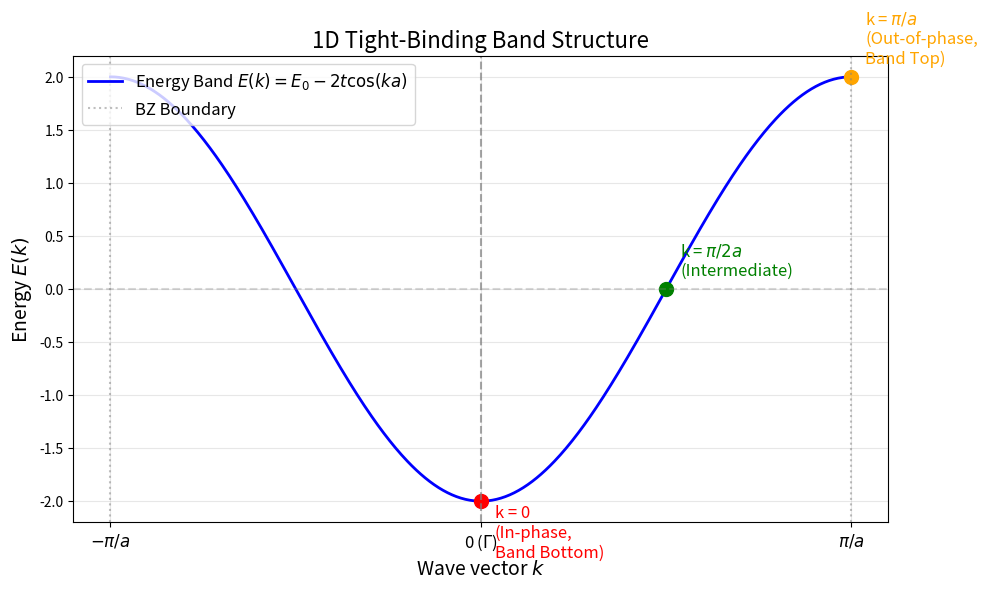

This chart was generated by the following Python code:
import numpy as np
import matplotlib.pyplot as plt

# 設定參數
a = 1.0       # 晶格常數
t = 1.0       # 跳躍積分 (hopping parameter)，決定 band 的寬度
E_0 = 0.0     # 參考能量中心，設為 0

# 定義 k 的範圍：從 -pi/a 到 pi/a (第一布里淵區 First Brillouin Zone)
k = np.linspace(-np.pi/a, np.pi/a, 500)

# 計算一維 tight-binding model 的能帶能量 E(k)
E_k = E_0 - 2 * t * np.cos(k * a)

# 要標記的特定 k 值 (對應練習題)
k_points = [0, np.pi/(2*a), np.pi/a]
E_points = [E_0 - 2*t*np.cos(k_val * a) for k_val in k_points]
labels = ['k = 0\n(In-phase,\nBand Bottom)', 
          'k = $\pi/2a$\n(Intermediate)', 
          'k = $\pi/a$\n(Out-of-phase,\nBand Top)']

# 開始作圖
plt.figure(figsize=(10, 6))
plt.plot(k, E_k, 'b-', linewidth=2, label='Energy Band $E(k) = E_0 - 2t \cos(ka)$')

# 標出那三個點
colors = ['red', 'green', 'orange']
for i in range(3):
    plt.plot(k_points[i], E_points[i], marker='o', markersize=10, color=colors[i])
    plt.annotate(labels[i], 
                 (k_points[i], E_points[i]), 
                 textcoords="offset points", 
                 xytext=(10, 10 if i != 0 else -40), 
                 ha='left', fontsize=12, color=colors[i])

# 畫出對稱軸與輔助線
plt.axvline(0, color='gray', linestyle='--', alpha=0.7)
plt.axvline(np.pi/a, color='gray', linestyle=':', alpha=0.5, label='BZ Boundary')
plt.axvline(-np.pi/a, color='gray', linestyle=':', alpha=0.5)
plt.axhline(E_0, color='gray', linestyle='--', alpha=0.3)

# 圖表設定
plt.title('1D Tight-Binding Band Structure', fontsize=16)
plt.xlabel('Wave vector $k$', fontsize=14)
plt.ylabel('Energy $E(k)$', fontsize=14)
plt.xticks([-np.pi/a, 0, np.pi/a], ['$-\pi/a$', '0 ($\Gamma$)', '$\pi/a$'], fontsize=12)
plt.legend(loc='upper left', fontsize=12)
plt.grid(True, alpha=0.3)
plt.xlim(-np.pi/a * 1.1, np.pi/a * 1.1)

plt.tight_layout()
plt.show()
